Run: headless pygame with SDL's dummy video driver; simulated clock (each Clock.tick advances the game by its frame time, no real sleeping); random seed 0; keys injected as events and as key.get_pressed() state; mouse plan: one left click at the window centre at the start of phase 2, then a move to the lower-right quarter at the start of phase 3.
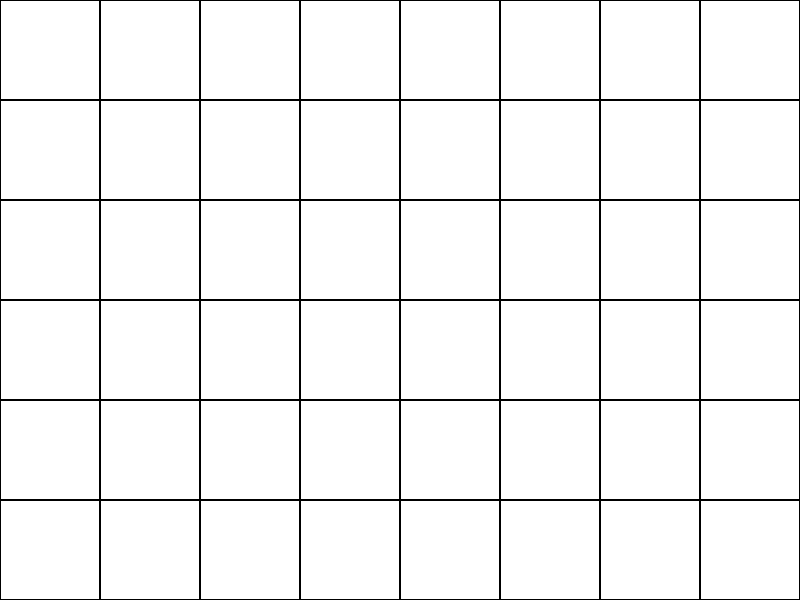
Frame 1 of 4 · flips 1–60 · no input
Frame 2 of 4 · flips 61–180 · clicked the window centre · tapped SPACE, RETURN · held RIGHT (→), D · screen unchanged from frame 1, image omitted
Frame 3 of 4 · flips 181–300 · moved the mouse to the lower-right quarter · held DOWN (↓), S · screen unchanged from frame 2, image omitted
Frame 4 of 4 · flips 301–420 · held LEFT (←), A, UP (↑), W · screen unchanged from frame 3, image omitted

The pygame program that drew these frames:

import pygame
import random

pygame.init()

WIDTH, HEIGHT = 800, 600
WIN = pygame.display.set_mode((WIDTH, HEIGHT))
pygame.display.set_caption("Minesweeper")

WHITE = (255, 255, 255)
BLACK = (0, 0, 0)
GRAY = (128, 128, 128)

GRID_SIZE = 100
ROWS = HEIGHT // GRID_SIZE
COLS = WIDTH // GRID_SIZE

MINE_COUNT = 10
game_start_time = pygame.time.get_ticks()

COLORS = {
    1: (0, 0, 255),     # Blue
    2: (0, 128, 0),     # Green
    3: (255, 0, 0),     # Red
    4: (0, 0, 128),     # Dark Blue
    5: (128, 0, 0),     # Maroon
    6: (0, 128, 128),   # Teal
    7: (0, 0, 0),       # Black
    8: (128, 128, 128)  # Gray
}
BOMB_COLOR = (200, 0, 0)  # Red
HOVER_COLOR = (200, 200, 200)
PRESSED_COLOR = (150, 150, 150)


class Cell:
    def __init__(self, row, col):
        self.row = row
        self.col = col
        self.is_mine = False
        self.adjacent_mines = 0
        self.is_revealed = False
        self.is_flagged = False
        self.is_hovered = False
        self.is_pressed = False

    def reveal(self):
        self.is_revealed = True

    def toggle_flag(self):
        self.is_flagged = not self.is_flagged

def generate_board(rows, cols, mine_count, first_click_row, first_click_col):
    # Create an empty board
    board = [[Cell(row, col) for col in range(cols)] for row in range(rows)]

    # Randomly place mines
    mines_placed = 0
    while mines_placed < mine_count:
        row = random.randint(0, rows - 1)
        col = random.randint(0, cols - 1)
        if not board[row][col].is_mine and not (abs(row - first_click_row) <= 1 and abs(col - first_click_col) <= 1):
            board[row][col].is_mine = True
            mines_placed += 1

    # Calculate adjacent mine counts for each cell
    for row in range(rows):
        for col in range(cols):
            if not board[row][col].is_mine:
                adjacent_mines = 0
                for r in range(-1, 2):
                    for c in range(-1, 2):
                        if 0 <= row + r < rows and 0 <= col + c < cols and board[row + r][col + c].is_mine:
                            adjacent_mines += 1
                board[row][col].adjacent_mines = adjacent_mines

    return board

def reveal_mines(board):
    for row in range(ROWS):
        for col in range(COLS):
            cell = board[row][col]
            if cell.is_mine:
                cell.reveal()


def check_win(board):
    for row in range(ROWS):
        for col in range(COLS):
            cell = board[row][col]
            if not cell.is_mine and not cell.is_revealed:
                return False
    return True

def handle_input(board, event, game_over, first_click):
    elapsed_time = pygame.time.get_ticks() - game_start_time
    if elapsed_time < 500:
        return

    col, row = pygame.mouse.get_pos()
    row, col = row // GRID_SIZE, col // GRID_SIZE

    if 0 <= row < ROWS and 0 <= col < COLS:
        if event.type == pygame.MOUSEBUTTONDOWN:
            if event.button == 1:  # Left-click
                board[row][col].is_pressed = True

        elif event.type == pygame.MOUSEBUTTONUP:
            row, col = event.pos[1] // GRID_SIZE, event.pos[0] // GRID_SIZE

            if first_click[0]:
                first_click[0] = False
                board[:] = generate_board(ROWS, COLS, MINE_COUNT, row, col)
            
            cell = board[row][col]
            if event.button == 1:  # Left-click
                if not cell.is_flagged:
                    if cell.is_mine:
                        reveal_mines(board)
                        game_over[0] = True
                        print("You lost!")
                    elif cell.adjacent_mines == 0:
                        reveal_adjacent_cells(board, row, col)
                    else:
                        cell.reveal()
            elif event.button == 3:  # Right-click
                cell.toggle_flag()

        elif event.type == pygame.MOUSEMOTION:
            for r in range(ROWS):
                for c in range(COLS):
                    board[r][c].is_hovered = (r == row and c == col)
    else:
        for r in range(ROWS):
            for c in range(COLS):
                board[r][c].is_hovered = False




def reveal_adjacent_cells(board, row, col):
    if not (0 <= row < ROWS) or not (0 <= col < COLS):
        return

    cell = board[row][col]
    if cell.is_revealed or cell.is_mine:
        return

    cell.reveal()

    if cell.adjacent_mines == 0:
        for r in range(-1, 2):
            for c in range(-1, 2):
                reveal_adjacent_cells(board, row + r, col + c)


def draw_board(board, win):
    win.fill(WHITE)

    for row in range(ROWS):
        for col in range(COLS):
            cell = board[row][col]
            rect = pygame.Rect(col * GRID_SIZE, row * GRID_SIZE, GRID_SIZE, GRID_SIZE)

            if cell.is_revealed:
                pygame.draw.rect(win, GRAY, rect)
                if cell.is_mine:
                    pygame.draw.circle(win, BOMB_COLOR, rect.center, GRID_SIZE // 4)
                elif cell.adjacent_mines > 0:
                    font = pygame.font.SysFont('comicsansms', GRID_SIZE - 20)
                    text = font.render(str(cell.adjacent_mines), True, COLORS[cell.adjacent_mines])
                    win.blit(text, rect.move(GRID_SIZE // 4, GRID_SIZE // 4 - 30))
            else:
                if cell.is_hovered and not cell.is_pressed:
                    pygame.draw.rect(win, HOVER_COLOR, rect)
                elif cell.is_pressed:
                    pygame.draw.rect(win, PRESSED_COLOR, rect)
                else:
                    pygame.draw.rect(win, WHITE, rect)

                pygame.draw.rect(win, BLACK, rect, 1)

                if cell.is_flagged:
                    pygame.draw.circle(win, BLACK, rect.center, GRID_SIZE // 4)

    pygame.display.update()


def main():
    empty_board = [[Cell(row, col) for col in range(COLS)] for row in range(ROWS)]
    board = empty_board.copy()

    running = True
    game_over = [False]
    first_click = [True]
    while running:
        for event in pygame.event.get():
            if event.type == pygame.QUIT:
                running = False
            else:
                handle_input(board, event, game_over, first_click)

            if check_win(board):
                print("You won!")
                game_over[0] = True
                pygame.quit()

        draw_board(board, WIN)

    pygame.quit()




if __name__ == "__main__":
    main()
